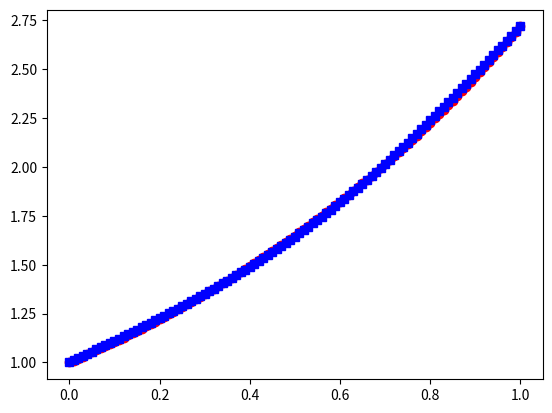
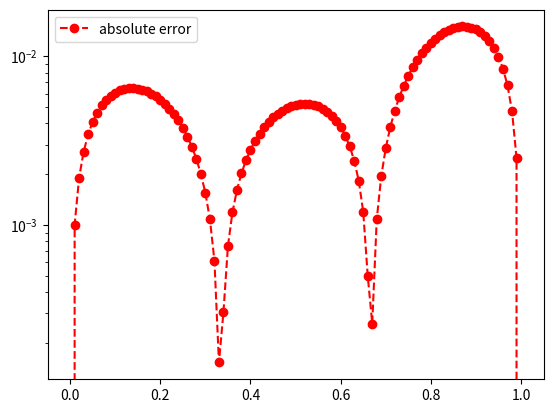

Source code (Python) for these figures, in order:
import matplotlib.pyplot as plt
import numpy as np
import math
from numpy.linalg import inv 
from numpy.linalg import norm



def driver():
    
    f = lambda x: np.exp(x)
    a = 0
    b = 1
    
    
    ''' number of intervals'''
    Nint = 3
    xint = np.linspace(a,b,Nint+1)
    yint = f(xint)

    ''' create points you want to evaluate at'''
    Neval = 100
    xeval =  np.linspace(xint[0],xint[Nint],Neval+1)

    
    
    (M,C,D) = create_natural_spline(yint,xint,Nint)
    
    print('M =', M)
#    print('C =', C)
#    print('D=', D)
    
    yeval = eval_cubic_spline(xeval,Neval,xint,Nint,M,C,D)
    
#    print('yeval = ', yeval)
    
    ''' evaluate f at the evaluation points'''
    fex = f(xeval)
        
    nerr = norm(fex-yeval)
    print('nerr = ', nerr)
    
    plt.figure()    
    plt.plot(xeval,fex,'ro-',label='exact function')
    plt.plot(xeval,yeval,'bs--',label='natural spline') 
    plt.legend
    plt.show()
     
    err = abs(yeval-fex)
    plt.figure() 
    plt.semilogy(xeval,err,'ro--',label='absolute error')
    plt.legend()
    plt.show()
    
def create_natural_spline(yint,xint,N):

#    create the right  hand side for the linear system
    b = np.zeros(N+1)
#  vector values
    h = np.zeros(N+1)  
    for i in range(1,N):
       hi = xint[i]-xint[i-1]
       hip = xint[i+1] - xint[i]
       b[i] = (yint[i+1]-yint[i])/hip - (yint[i]-yint[i-1])/hi
       h[i-1] = hi
       h[i] = hip

#  create matrix so you can solve for the M values
# This is made by filling one row at a time 
    A = np.zeros((N+1,N+1))
    A[0][0] = 1.0
    for j in range(1,N):
       A[j][j-1] = h[j-1]/6
       A[j][j] = (h[j]+h[j-1])/3 
       A[j][j+1] = h[j]/6
    A[N][N] = 1

    Ainv = inv(A)
    
    M  = Ainv.dot(b)

#  Create the linear coefficients
    C = np.zeros(N)
    D = np.zeros(N)
    for j in range(N):
       C[j] = yint[j]/h[j]-h[j]*M[j]/6
       D[j] = yint[j+1]/h[j]-h[j]*M[j+1]/6
    return(M,C,D)
       

def eval_local_spline(xeval,xi,xip,Mi,Mip,C,D):
# Evaluates the local spline as defined in class
# xip = x_{i+1}; xi = x_i
# Mip = M_{i+1}; Mi = M_i

    hi = xip-xi
    yeval = (Mi*(xip-xeval)**3 +(xeval-xi)**3*Mip)/(6*hi) \
            + C*(xip-xeval) + D*(xeval-xi)
    return yeval 
    
    
def  eval_cubic_spline(xeval,Neval,xint,Nint,M,C,D):
    
    yeval = np.zeros(Neval+1)
    
    for j in range(Nint):
        '''find indices of xeval in interval (xint(jint),xint(jint+1))'''
        '''let ind denote the indices in the intervals'''
        atmp = xint[j]
        btmp= xint[j+1]
        
#   find indices of values of xeval in the interval
        ind= np.where((xeval >= atmp) & (xeval <= btmp))
        xloc = xeval[ind]

# evaluate the spline
        yloc = eval_local_spline(xloc,atmp,btmp,M[j],M[j+1],C[j],D[j])
#        print('yloc = ', yloc)
#   copy into yeval
        yeval[ind] = yloc

    return(yeval)
           
driver()               

